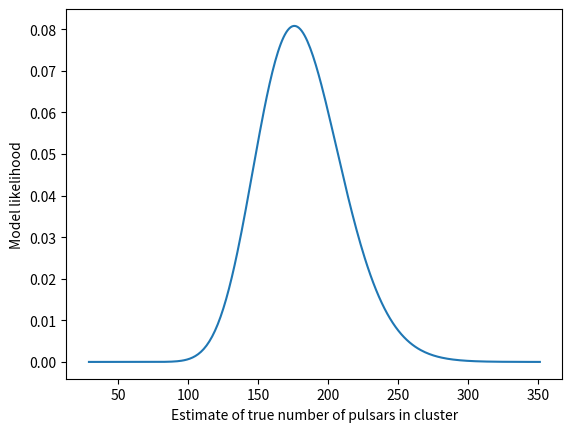

Write Python code to recreate this figure.
#  infer number of pulsars in a globular cluster given a luminosity function, number of observed pulsars and minimum luminosity
import math
import numpy as np
from scipy.special import erfc

# set up the parameters of interest
o = 29   # number of observed pulsars in the cluster
l = 0.6 # minimum luminosity probed (mJy kpc^2)
a = -1.1 # mean of lognormal
b = 0.9  # sigma of lognormal

# Function to calculate fraction of the luminosity function above lmin
def fraction_above(lmin):
    return 0.5 * erfc((math.log10(lmin) - a) / b / math.sqrt(2))

# Function to calculate the likelihood using the Binomial formula
def likelihood(n):
    f = fraction_above(l)
    numerator = math.factorial(n)
    denominator = math.factorial(o) * math.factorial(n - o)
    result = (numerator / denominator) * (f ** o) * ((1 - f) ** (n - o))
    return result

# find the most probable value and decide on range of pulsars to plot over
nhat = int(o / fraction_above(l))
n_values = np.arange(o, 2*nhat)  # Adjust the range as needed

# Calculate the likelihood for each value of n
results = [likelihood(n) for n in n_values]

# Plot the probability distribution of N
import matplotlib.pyplot as plt

plt.plot(n_values, results)
plt.xlabel('Estimate of true number of pulsars in cluster')
plt.ylabel('Model likelihood')
plt.show()

# Summarize the assumptions and results of this analysis
print ("In this cluster, we observe",o,"pulsars above",l,"mJy kpc^2")
print ("Assuming a log-normal LF with mean",a,"and sigma",b)
print ("In this case, the fraction of the LF probed is",fraction_above(l))
print ("Best estimate for this cluster is",nhat,"pulsars")
print ("Maximum likelihood in this case is",likelihood(nhat))